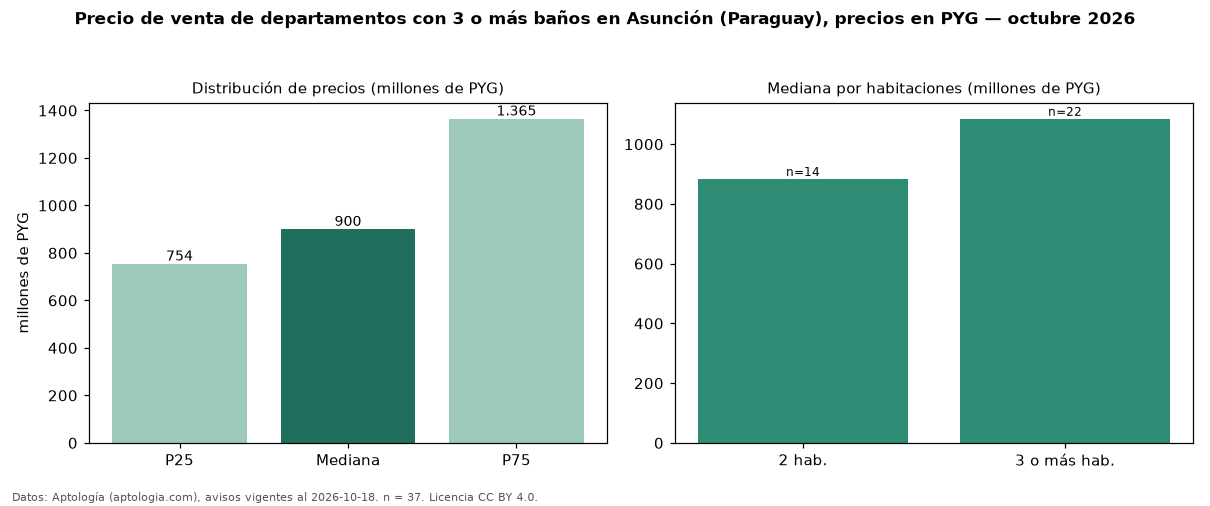

Source data for this figure (header and first rows):
seccion, metrica, valor, moneda, n
filtro, ban3, con 3 o más baños, , 37
precio, p25, 754000000, PYG, 37
precio, mediana, 900000000, PYG, 37
precio, p75, 1365000000, PYG, 37
precio, minimo, 500000000, PYG, 37
precio, maximo, 3605000000, PYG, 37
m2, mediana_precio_m2, 6725000, PYG, 33
m2, area_mediana_m2, 140.0, m2, 33
banos, mediana_banos, 3.0, , 
habitaciones, 2, 883500000, PYG, 14
habitaciones, 3+, 1085000000, PYG, 22
fuente, fecha_datos, 2026-10-18, , 
fuente, atribucion, https://www.aptologia.com/py/venta/asunc…, , 
fuente, licencia, CC BY 4.0, , 
